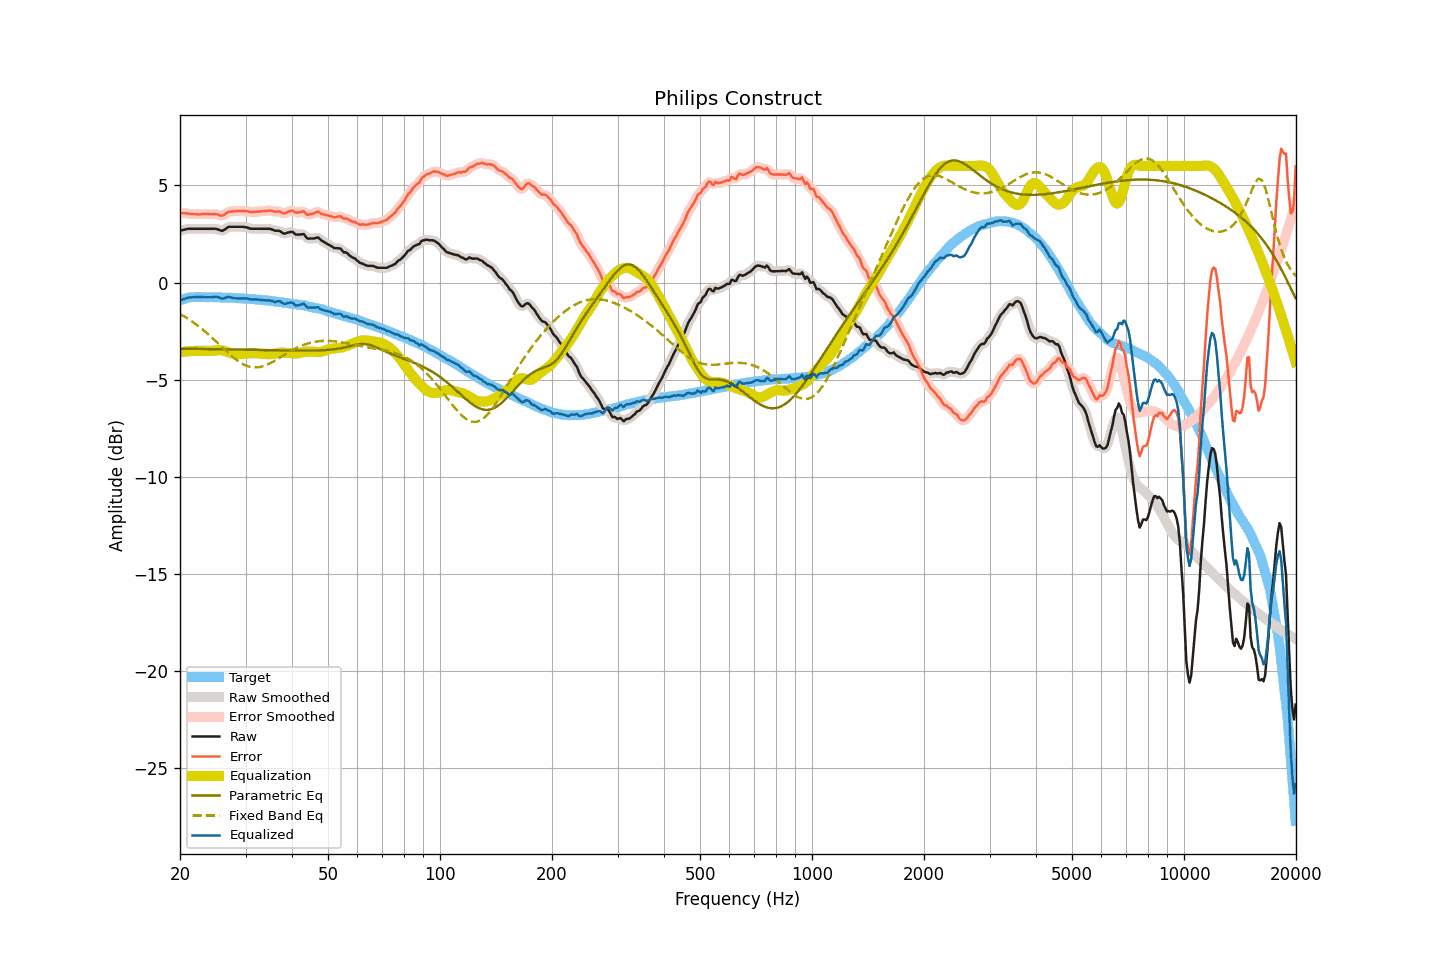

The data file committed next to this chart (first rows):
frequency, raw, smoothed, error, error_smoothed, equalization, parametric_eq, fixed_band_eq, equalized_raw, equalized_smoothed, target
20.00, 2.67, 2.66, 3.58, 3.58, -3.59, -3.41, -1.62, -0.92, -0.93, -0.92
20.20, 2.69, 2.69, 3.58, 3.58, -3.58, -3.41, -1.67, -0.89, -0.89, -0.89
20.40, 2.71, 2.71, 3.57, 3.57, -3.57, -3.41, -1.71, -0.86, -0.86, -0.86
20.61, 2.72, 2.73, 3.57, 3.56, -3.56, -3.41, -1.76, -0.83, -0.83, -0.84
20.81, 2.75, 2.75, 3.56, 3.56, -3.55, -3.41, -1.81, -0.80, -0.80, -0.81
21.02, 2.77, 2.76, 3.55, 3.55, -3.54, -3.41, -1.87, -0.78, -0.78, -0.78
21.23, 2.77, 2.77, 3.54, 3.54, -3.54, -3.41, -1.92, -0.77, -0.77, -0.77
21.44, 2.77, 2.77, 3.53, 3.53, -3.53, -3.41, -1.98, -0.76, -0.76, -0.76
21.66, 2.77, 2.77, 3.52, 3.52, -3.52, -3.41, -2.03, -0.76, -0.76, -0.75
21.87, 2.77, 2.77, 3.52, 3.52, -3.52, -3.42, -2.09, -0.75, -0.75, -0.75
22.09, 2.77, 2.77, 3.51, 3.51, -3.51, -3.42, -2.15, -0.75, -0.75, -0.74
22.31, 2.77, 2.77, 3.51, 3.51, -3.51, -3.42, -2.22, -0.75, -0.75, -0.75
22.54, 2.77, 2.77, 3.51, 3.51, -3.51, -3.42, -2.28, -0.75, -0.75, -0.75
22.76, 2.77, 2.77, 3.51, 3.52, -3.52, -3.42, -2.35, -0.75, -0.75, -0.75
22.99, 2.77, 2.77, 3.52, 3.52, -3.52, -3.42, -2.41, -0.75, -0.75, -0.76
23.22, 2.77, 2.77, 3.52, 3.52, -3.52, -3.42, -2.48, -0.75, -0.75, -0.76
23.45, 2.77, 2.77, 3.52, 3.53, -3.52, -3.42, -2.55, -0.76, -0.76, -0.76
23.69, 2.77, 2.77, 3.52, 3.52, -3.53, -3.42, -2.63, -0.76, -0.76, -0.76
23.92, 2.77, 2.77, 3.53, 3.52, -3.53, -3.43, -2.70, -0.76, -0.76, -0.76
24.16, 2.77, 2.77, 3.52, 3.52, -3.53, -3.43, -2.77, -0.76, -0.76, -0.75
24.40, 2.77, 2.77, 3.52, 3.52, -3.52, -3.43, -2.85, -0.76, -0.75, -0.75
24.65, 2.77, 2.77, 3.53, 3.53, -3.51, -3.43, -2.93, -0.74, -0.74, -0.76
24.89, 2.77, 2.76, 3.53, 3.52, -3.49, -3.43, -3.00, -0.73, -0.73, -0.76
25.14, 2.74, 2.74, 3.51, 3.51, -3.48, -3.43, -3.08, -0.74, -0.74, -0.76
25.39, 2.71, 2.71, 3.48, 3.48, -3.48, -3.43, -3.16, -0.76, -0.77, -0.77
25.65, 2.69, 2.68, 3.45, 3.45, -3.48, -3.43, -3.24, -0.80, -0.80, -0.77
25.91, 2.66, 2.67, 3.43, 3.45, -3.49, -3.44, -3.32, -0.84, -0.82, -0.78
26.16, 2.69, 2.69, 3.46, 3.47, -3.51, -3.44, -3.39, -0.82, -0.82, -0.78
26.43, 2.73, 2.74, 3.51, 3.52, -3.53, -3.44, -3.47, -0.80, -0.79, -0.78
26.69, 2.80, 2.80, 3.58, 3.58, -3.56, -3.44, -3.55, -0.76, -0.76, -0.78
26.96, 2.85, 2.84, 3.64, 3.62, -3.59, -3.44, -3.63, -0.73, -0.75, -0.78
27.23, 2.87, 2.86, 3.65, 3.65, -3.62, -3.44, -3.70, -0.75, -0.75, -0.78
27.50, 2.87, 2.87, 3.65, 3.66, -3.64, -3.44, -3.77, -0.78, -0.77, -0.79
27.77, 2.87, 2.87, 3.66, 3.66, -3.66, -3.45, -3.84, -0.80, -0.80, -0.80
28.05, 2.87, 2.87, 3.66, 3.67, -3.68, -3.45, -3.91, -0.81, -0.81, -0.80
28.33, 2.87, 2.87, 3.67, 3.67, -3.68, -3.45, -3.97, -0.82, -0.82, -0.81
28.62, 2.87, 2.87, 3.68, 3.68, -3.68, -3.45, -4.04, -0.82, -0.82, -0.81
28.90, 2.87, 2.87, 3.68, 3.68, -3.68, -3.45, -4.09, -0.82, -0.82, -0.81
29.19, 2.87, 2.87, 3.69, 3.68, -3.68, -3.45, -4.14, -0.82, -0.82, -0.82
29.48, 2.87, 2.86, 3.68, 3.68, -3.68, -3.46, -4.19, -0.81, -0.82, -0.82
29.78, 2.86, 2.86, 3.68, 3.68, -3.67, -3.46, -4.23, -0.82, -0.82, -0.83
30.08, 2.85, 2.84, 3.68, 3.67, -3.66, -3.46, -4.27, -0.82, -0.82, -0.83
30.38, 2.83, 2.82, 3.67, 3.66, -3.66, -3.46, -4.30, -0.83, -0.84, -0.84
30.68, 2.80, 2.80, 3.64, 3.64, -3.65, -3.46, -4.33, -0.85, -0.85, -0.84
30.99, 2.77, 2.78, 3.62, 3.63, -3.64, -3.46, -4.35, -0.87, -0.87, -0.86
31.30, 2.77, 2.76, 3.62, 3.62, -3.64, -3.47, -4.36, -0.87, -0.87, -0.86
31.61, 2.77, 2.76, 3.63, 3.63, -3.63, -3.47, -4.37, -0.87, -0.87, -0.86
31.93, 2.77, 2.77, 3.64, 3.64, -3.63, -3.47, -4.37, -0.87, -0.87, -0.87
32.24, 2.77, 2.77, 3.65, 3.65, -3.64, -3.47, -4.37, -0.87, -0.87, -0.88
32.57, 2.77, 2.77, 3.65, 3.65, -3.65, -3.47, -4.36, -0.88, -0.88, -0.89
32.89, 2.77, 2.77, 3.66, 3.66, -3.66, -3.47, -4.34, -0.89, -0.89, -0.89
33.22, 2.77, 2.77, 3.67, 3.67, -3.67, -3.48, -4.32, -0.90, -0.90, -0.90
33.55, 2.77, 2.77, 3.67, 3.67, -3.68, -3.48, -4.30, -0.91, -0.91, -0.91
33.89, 2.77, 2.77, 3.68, 3.68, -3.68, -3.48, -4.27, -0.92, -0.92, -0.92
34.23, 2.77, 2.77, 3.69, 3.69, -3.69, -3.48, -4.24, -0.92, -0.92, -0.92
34.57, 2.77, 2.77, 3.70, 3.70, -3.69, -3.48, -4.20, -0.92, -0.92, -0.93
34.92, 2.77, 2.76, 3.71, 3.70, -3.69, -3.48, -4.16, -0.92, -0.93, -0.95
35.27, 2.74, 2.73, 3.69, 3.69, -3.69, -3.48, -4.12, -0.95, -0.95, -0.95
35.62, 2.71, 2.70, 3.67, 3.67, -3.68, -3.49, -4.07, -0.98, -0.98, -0.96
35.97, 2.67, 2.68, 3.64, 3.65, -3.67, -3.49, -4.02, -1.00, -0.99, -0.98
... 635 more rows
